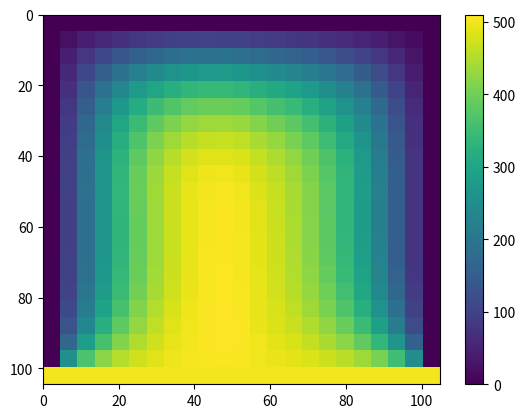

Reproduce this figure in Python.
#!/usr/bin/python3

import numpy as np
import matplotlib.pyplot as plt
import matplotlib.cm as cm
np.set_printoptions(precision=9, suppress=True, linewidth=240)

### heat_diff2d_var_implicit.py
# 
# 2D heat equation with variable heat conductivity
# Implicit.

# Grid 
Lx = 100e3
Ly = 100e3
nx = 23
ny = 22
totaltime = 10e6 * (60*60*24*365.25)
nt = 100

# Surface conditions 
T_surf = 0.0
T_bott = 500.0
T_left = 0.0
T_right = 0.0
T_ini = 500.0



# Calculate dt, dx, dy
dx = Lx / (nx-1)
dy = Ly / (ny-1)
dt = totaltime / (nt-1)


# Create x and y for the grid point locations
x = np.zeros((nx, ny))
y = np.zeros((nx, ny))
x_mp = np.zeros((nx, ny))  # staggered grid in x dir
y_mp = np.zeros((nx, ny))  # staggered grid in y dir

for ix in range(nx):
	x[ix, :] = ix*dx
	x_mp[ix, :] = ix*dx + 0.5*dx

for iy in range(ny):
	y[:, iy] = iy*dy
	y_mp[:, iy] = iy*dy + 0.5*dy

# Create temperature array for known T, at current time step
T = np.ones((nx,ny)) * T_ini


#### PHYSICAL PARAMETERS
# Fill in heat conductivity values
alphax = np.ones((nx, ny)) * 4.0   # defined at x_mp, y
alphay = np.ones((nx, ny)) * 4.0   # defined at x, y_mp
alphax[y < 50e3] = 3.0
alphay[y_mp < 50e3] = 3.0

# Heat production, capacity, density
rho = np.ones((nx, ny)) * 3300
Cp = np.ones((nx, ny)) * 1250
H = np.ones((nx, ny)) * 0.0

# Change H at leftern half of the model
H[x < 50e3] = 1e-6


# Number of equations formed
neq = nx*ny     # one equation for each grid point

# Create empty coefficient matrix and right-hand-side vector
M = np.zeros((neq, neq))
rhs = np.zeros(neq)


for it in range(nt):
	print(it)

	# Fill in the values in M and rhs
	# This loops over all the grid points (for ix; for iy loops)
	for ix in range(nx):
		for iy in range(ny):

			# Calculate the global index of the 
			# grid point we are about to  calculate
			gidx = ix * ny + iy

			if iy == 0:
				# Uppermost grid point, surface
				M[gidx, ix*ny + iy] = 1.0
				rhs[gidx] = T_surf
			elif iy == ny-1:
				# Lowermost grid point, bottom
				M[gidx, ix*ny + iy] = 1.0
				rhs[gidx] = T_bott
			elif ix == 0:
				# Leftmost boundary
				M[gidx, ix*ny + iy] = 1.0
				rhs[gidx] = T_left
			elif ix == nx-1:
				# Rightmost boundary
				M[gidx, ix*ny + iy] = 1.0
				rhs[gidx] = T_right
			else:
				# Grid points that are not at boundaries
				M[gidx, (ix-1)*ny +  iy   ] = -alphax[ix,   iy  ] / dx**2
				M[gidx, (ix+1)*ny +  iy   ] = -alphax[ix-1, iy  ] / dx**2
				M[gidx,     ix*ny +  iy   ] = alphax[ix, iy] / dx**2 + alphax[ix-1, iy] / dx**2 + alphay[ix, iy] / dy**2 + alphay[ix, iy-1] / dy**2 + rho[ix,iy]*Cp[ix,iy]/dt
				M[gidx,     ix*ny + (iy-1)] = -alphay[ix,   iy  ] / dy**2
				M[gidx,     ix*ny + (iy+1)] = -alphay[ix,   iy-1] / dy**2
				rhs[gidx] = H[ix,iy] + T[ix, iy] * rho[ix,iy] * Cp[ix,iy] / dt

	# Solve the system of equations
	Tnew = np.linalg.solve(M, rhs)

	# Tnew will come out as one vector, we will reshape it back to nx-ny -size
	Tnew = Tnew.reshape((nx,ny))

	# Replace the old solution (T) with the new solution Tnew
	T = np.copy(Tnew)

# Plot the array
plt.imshow(Tnew.T, extent=(0, ny*dy/1e3, nx*dx/1e3, 0), interpolation='nearest', cmap=cm.viridis, aspect='auto')
plt.colorbar()
plt.show()
